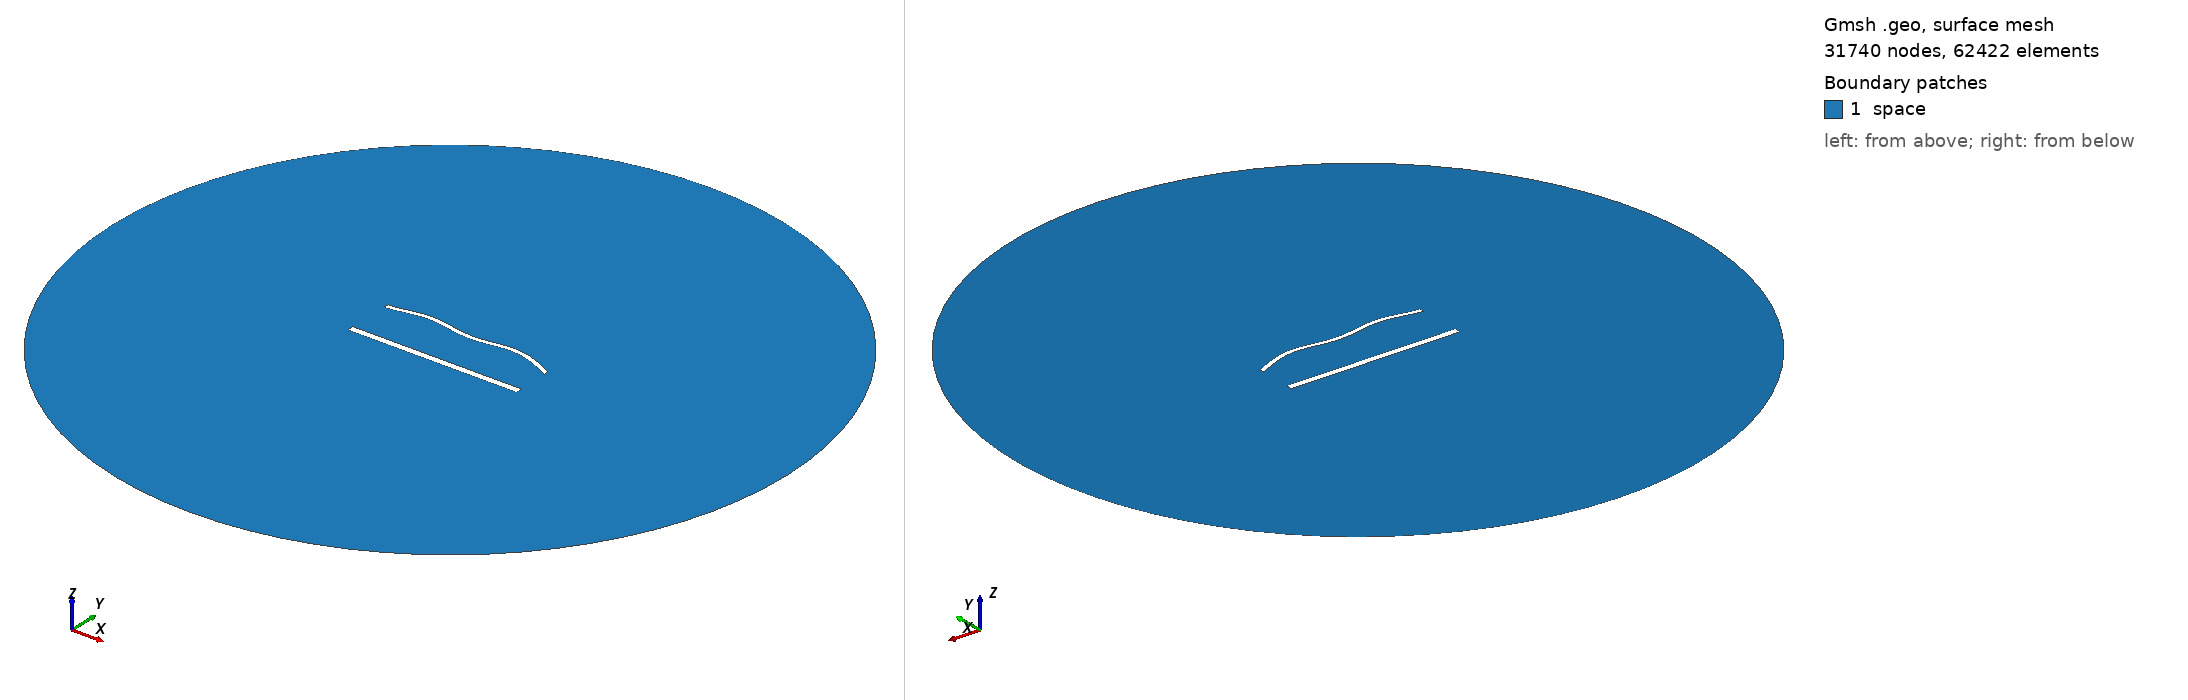

Gmsh geometry script, surface-meshed: 31740 nodes, 62422 surface elements. Boundary patches (legend numbers): 1 space. Left view from above one corner, right view from below the opposite corner. Legend entries are the model's physical surfaces. The drawing asked Gmsh for element sizes between 1% and 20% of the model's largest extent; the script's own settings can give other sizes.

=== 1914.geo (drawn) ===
//---------------------------------------
// Geometry kernel
//---------------------------------------

SetFactory("OpenCASCADE");



//---------------------------------------
// Parameters of the geometry
//---------------------------------------

// Overetch of the upper plate
overetch = 0.5;

// Distance between the plates
distance = 27.5;

// Discretization over the x axis (for the deformation)
nx = 50; 

// Length of the plate
L = 100 - overetch; 

// Number of modes
n = 4; 

// 1st mode coefficient
coeff(1) = 0.0;
beta(1) = 0.596864 * 3.1415926535 / L;

// 2nd mode coefficient
coeff(2) = 1.5;
beta(2) = 1.49418 * 3.1415926535 / L;

// 3rd mode coefficient
coeff(3) = 0.0;
beta(3) = 2.50025 * 3.1415926535 / L;

// 4th mode coefficient
coeff(4) = 1.5;
beta(4) = 3.49999 * 3.1415926535 / L;



//---------------------------------------
// Upper plate (deformed rectangle)
//---------------------------------------

// Coordiantes of the upper plate
xmin = -50;
xmax = 50 - overetch;

// Height of the upper plate
yheight = 4 - 2 * overetch;

// Indexes of the points
UpperID[] = {};
LowerID[] = {};
LeftID[] = {};
RightID[] = {};

// Point index
p = 1;

// Horizontal edges
For i In {1:nx}
    x = xmin + (i-1)*(xmax - xmin)/(nx-1);

    y_bottom = distance / 2 + overetch;
    For j In {1:n}
        C = (Cosh(beta(j)*L) + Cos(beta(j)*L)) / (Sinh(beta(j)*L) + Sin(beta(j)*L));
        y_bottom  = y_bottom + coeff(j) * (Cosh(beta(j)*(x+50)) - Cos(beta(j)*(x+50)) - C * (Sinh(beta(j)*(x+50)) - Sin(beta(j)*(x+50))));
    EndFor

    y_top = y_bottom + yheight;

    Point(p) = {x, y_top, 0, 1.0};
    UpperID[i] = p;
    p = p + 1;

    Point(p) = {x, y_bottom, 0, 1.0};
    LowerID[i] = p;
    p = p + 1;
EndFor

// Create point lists
UpperPts[] = {}; LowerPts[] = {};
For i In {1:nx}
  UpperPts[] += {UpperID[i]};
  LowerPts[] += {LowerID[i]};
EndFor

// Build splines
Spline(1) = {UpperPts[]};
Spline(2) = {LowerPts[]};
Line(3) = {LowerPts[nx-1], UpperPts[nx-1]};
Line(4) = {LowerPts[0], UpperPts[0]};

// Build the plane surface
Curve Loop(1) = {2, 3, -1, -4};
Plane Surface(1) = {1};



//---------------------------------------
// Lower plate (rectangle)
//---------------------------------------

// Vertices
Point(1001) = {-50, -distance/2, 0, 1.0};
Point(1002) = { 50, -distance/2, 0, 1.0};
Point(1003) = { 50,  -distance/2 + 4, 0, 1.0};
Point(1004) = {-50,  -distance/2 + 4, 0, 1.0};

// Edges
Line(5) = {1001, 1002};
Line(6) = {1002, 1003};
Line(7) = {1003, 1004};
Line(8) = {1004, 1001};

// Plane surface
Line Loop(2) = {5, 6, 7, 8};
Plane Surface(2) = {2}; 



//---------------------------------------
// Outer (fictious) boundary
//---------------------------------------

// Points
Point(1005) = {0, 0, 0};       // Center
Point(1006) = {200, 0, 0};     // Start point
Point(1007) = {0, 200, 0};     // 90 degrees
Point(1008) = {-200, 0, 0};    // 180 degrees
Point(1009) = {0, -200, 0};    // 270 degrees

// Circle arcs (each needs start, center, end)
Circle(9) = {1006, 1005, 1007};
Circle(10) = {1007, 1005, 1008};
Circle(11) = {1008, 1005, 1009};
Circle(12) = {1009, 1005, 1006};

// Plane surface for the entire domain
Curve Loop(3) = {9, 10, 11, 12};
Surface(3) = {3};

// Subtract the plates from the whole domain to obtain the actual domain where we want to solve the equations
BooleanDifference{ Surface{3}; Delete; }{ Surface{1}; Surface{2}; Delete; }




//---------------------------------------
// Transfinite Lines/Curves
//---------------------------------------

// Set the number of points on the boundaries
r = 6;
d = 0.15;

// Plates
Transfinite Curve {1} = 50*r/4 Using Progression 1;
Transfinite Line {2} = 50*r Using Progression 1;
Transfinite Curve {3, 4} = 2*r Using Progression 1+d;
Transfinite Line {5} = 50*r/4 Using Progression 1;
Transfinite Line {7} = 50*r Using Progression 1;
Transfinite Line {6} = 2*r Using Progression 1-d;
Transfinite Line {8} = 2*r Using Progression 1+d;

// Outer boundary
Transfinite Line {9, 10, 11, 12} = 20 Using Progression 1;



//---------------------------------------
// Physical groups
//---------------------------------------                

// Physical curves (boundaries)
Physical Line("force_segment", 10) = {2};
Physical Line("upper_plate", 11) = {1, 3, 4};
Physical Line("lower_plate", 12) = {5, 6, 7, 8};
Physical Line("boundary", 20) = {9, 10, 11, 12};

// Physical Surfaces
Physical Surface("space", 30) = {3};



//---------------------------------------
// 6. Generate the Mesh
//---------------------------------------

// 2D mesh generation
Mesh 2;
